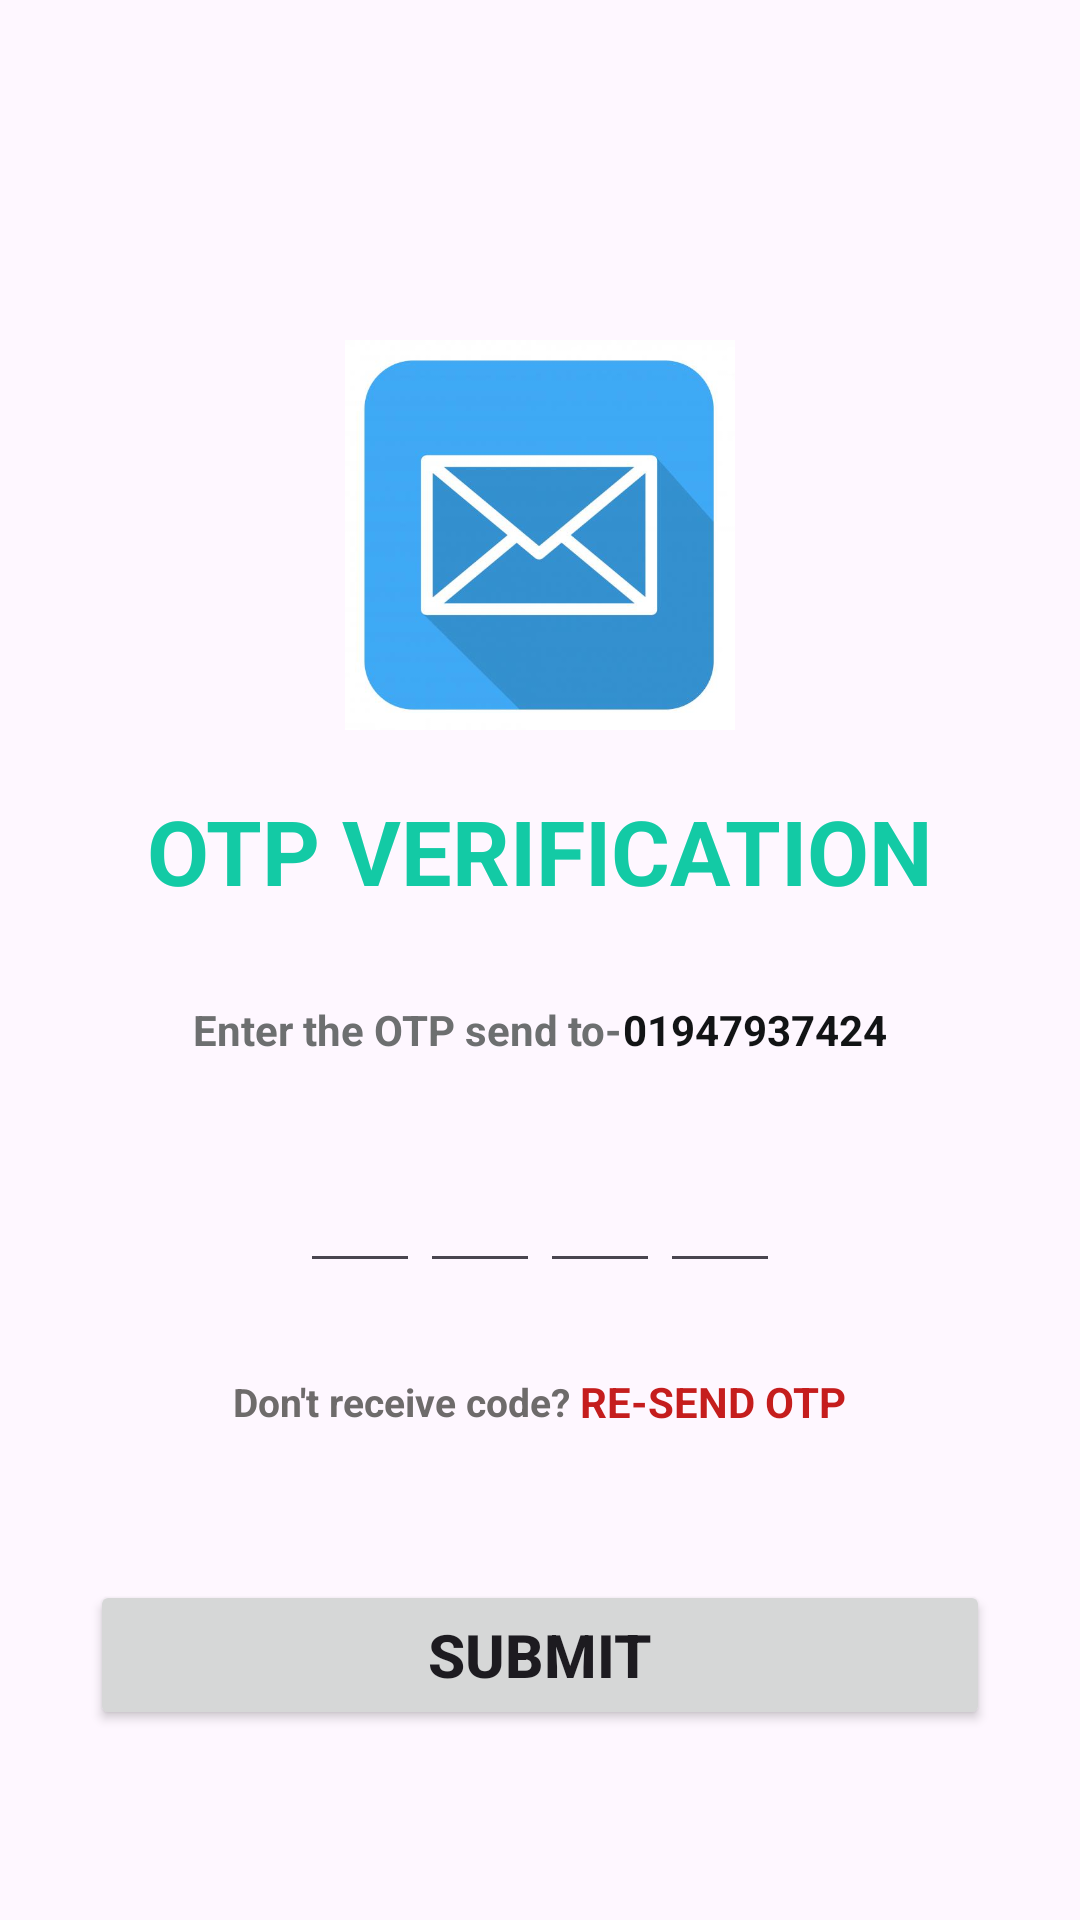

Write the Android layout XML for this screen, with the resource values it uses.
<!-- AndroidManifest.xml: application theme Theme.Service_Venue -->
<!-- res/layout/activity_user_otp.xml -->
<?xml version="1.0" encoding="utf-8"?>
<LinearLayout xmlns:android="http://schemas.android.com/apk/res/android"
    xmlns:app="http://schemas.android.com/apk/res-auto"
    xmlns:tools="http://schemas.android.com/tools"
    android:layout_width="match_parent"
    android:layout_height="match_parent"
    android:gravity="center"
    tools:context=".user_otp">

    <LinearLayout
        android:layout_width="match_parent"
        android:layout_height="wrap_content"
        android:gravity="center_horizontal"
        android:orientation="vertical">

        <ImageView
            android:layout_width="130dp"
            android:layout_height="130dp"
            android:layout_marginTop="50dp"
            android:contentDescription="@string/app_name"
            android:src="@drawable/img"/>
        <TextView
            android:layout_width="wrap_content"
            android:layout_height="wrap_content"
            android:text="OTP VERIFICATION"
            android:layout_marginTop="20dp"
            android:textSize="30dp"
            android:textStyle="bold"
            android:textColor="#13CAA5"
            />
        <LinearLayout
            android:layout_width="match_parent"
            android:layout_height="wrap_content"
            android:layout_marginTop="30dp"
            android:gravity="center"
            android:layout_gravity="center_horizontal">

            <TextView
                android:layout_width="wrap_content"
                android:layout_height="wrap_content"
                android:text="Enter the OTP send to-"
                android:textStyle="bold"
                android:textColor="#6D6F70"/>
            <TextView
                android:layout_width="wrap_content"
                android:layout_height="wrap_content"
                android:text="01947937424"
                android:textStyle="bold"
                android:textColor="#121415"/>
        </LinearLayout>

        <LinearLayout
            android:layout_width="match_parent"
            android:layout_height="wrap_content"
            android:layout_marginTop="30dp"
            android:gravity="center"
            android:orientation="horizontal">
            <EditText
                android:layout_width="40dp"
                android:layout_height="45dp"
                android:gravity="center"
                android:imeOptions="actionNext"
                android:importantForAutofill="no"
                android:inputType="number"
                android:maxLength="1"
                />
            <EditText
                android:layout_width="40dp"
                android:layout_height="45dp"
                android:gravity="center"
                android:imeOptions="actionNext"
                android:importantForAutofill="no"
                android:inputType="number"
                android:maxLength="1"
                />

            <EditText
                android:layout_width="40dp"
                android:layout_height="45dp"
                android:gravity="center"
                android:imeOptions="actionNext"
                android:importantForAutofill="no"
                android:inputType="number"
                android:maxLength="1"
                />
            <EditText
                android:layout_width="40dp"
                android:layout_height="45dp"
                android:gravity="center"
                android:imeOptions="actionNext"
                android:importantForAutofill="no"
                android:inputType="number"
                android:maxLength="1"
                />
        </LinearLayout>

        <LinearLayout
            android:layout_width="match_parent"
            android:layout_height="wrap_content"
            android:layout_marginTop="30dp"
            android:gravity="center"
            android:layout_gravity="center_horizontal">

            <TextView
                android:layout_width="wrap_content"
                android:layout_height="wrap_content"
                android:text="Don't receive code? "
                android:textSize="13dp"
                android:textStyle="bold"
                android:textColor="#6E6B6B"/>
            <TextView
                android:layout_width="wrap_content"
                android:layout_height="wrap_content"
                android:text="RE-SEND OTP"
                android:textStyle="bold"
                android:textSize="14dp"
                android:textColor="#C51D1D"/>
        </LinearLayout>

        <Button
            android:id="@+id/btn_click"
            android:layout_width="300dp"
            android:layout_height="50dp"
            android:layout_marginTop="50dp"
            android:text="SUBMIT"
            android:textStyle="bold"
            android:textSize="20dp"
            />
    </LinearLayout>

</LinearLayout>
<!-- resources referenced by this layout -->
<resources>
  <!-- drawable img: png bitmap (drawable, 119061 bytes) -->
  <string name="app_name">Service_Venue</string>
  <style name="Theme.Service_Venue" parent="Base.Theme.Service_Venue" />
  <style name="Base.Theme.Service_Venue" parent="Theme.Material3.DayNight.NoActionBar">
          
  
  
          <item name="android:statusBarColor" tools:targetApi="l">@color/lavender</item>
          
      </style>
  <color name="lavender">#8692f7</color>
</resources>
